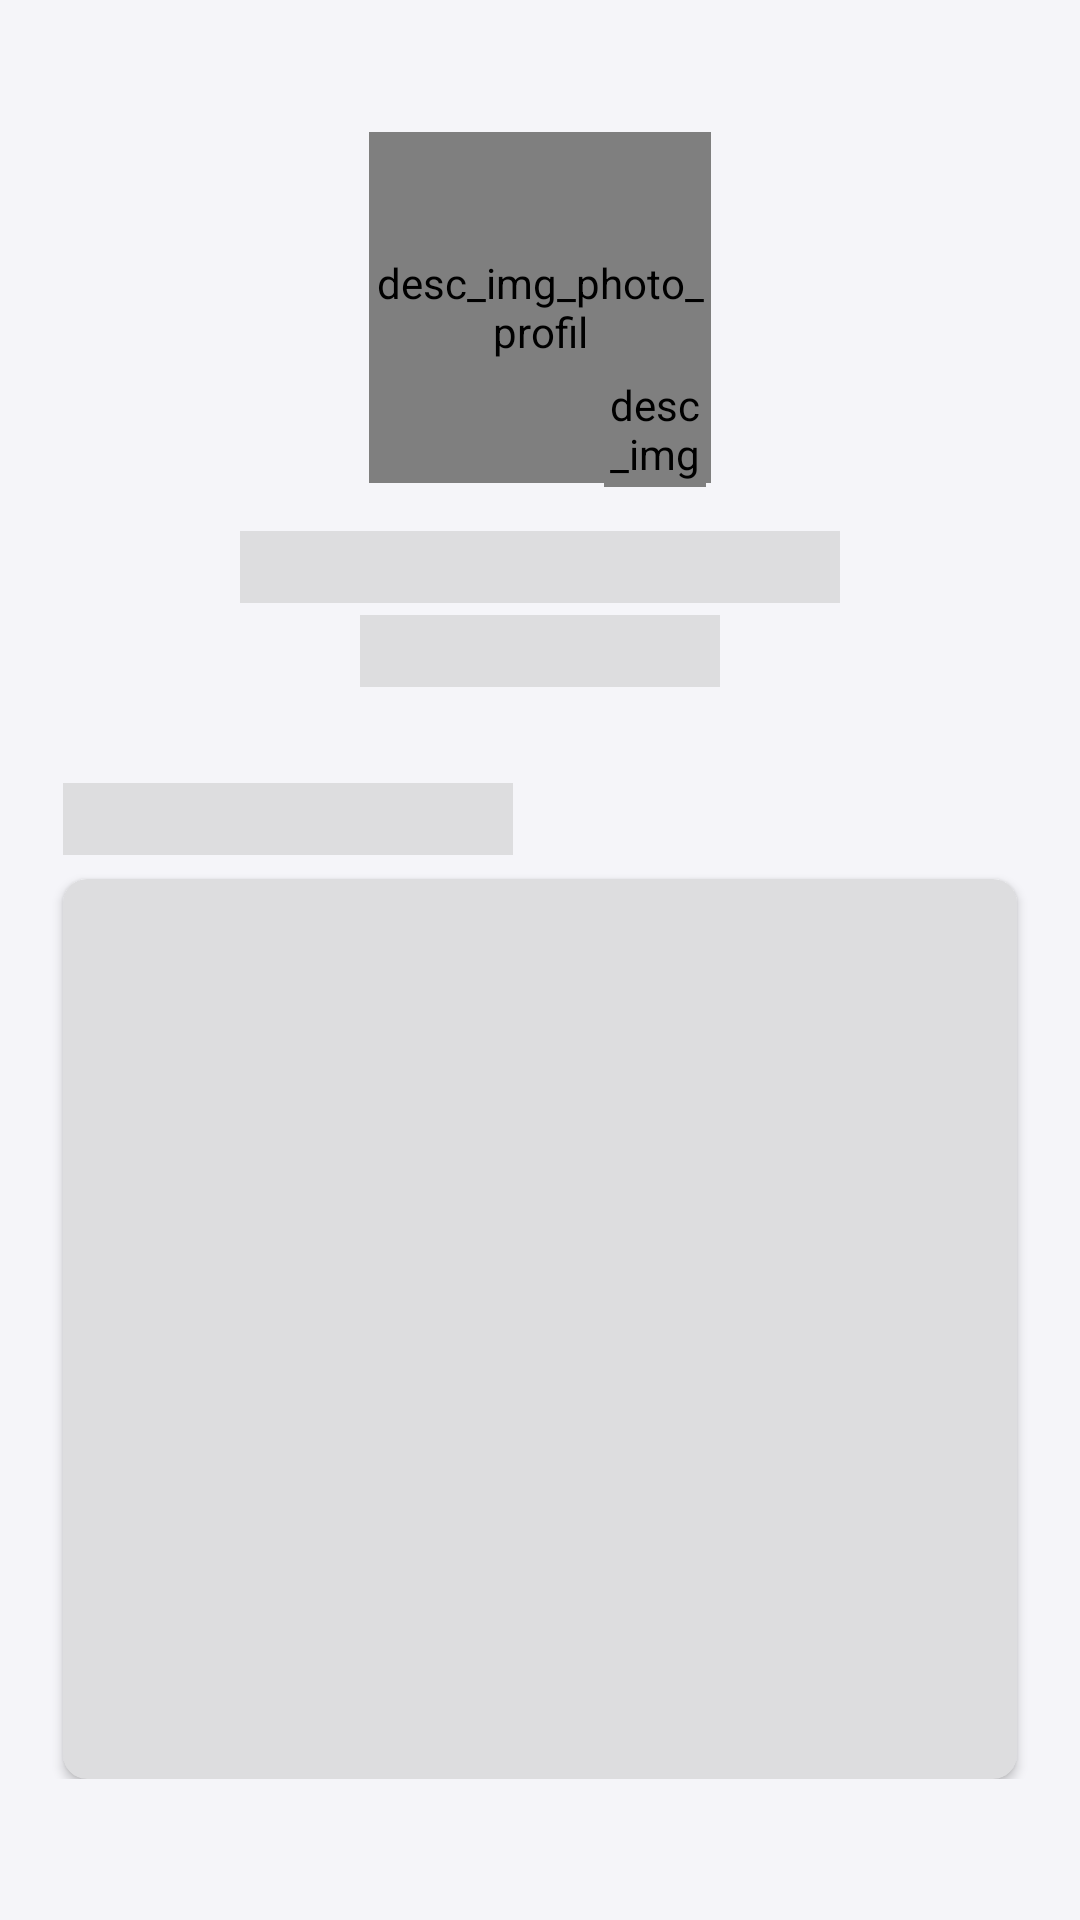

Android layout source for this screen:
<!-- AndroidManifest.xml: application theme Theme.SICapstoneDanTATekkom -->
<!-- res/layout/shimmer_fragment_mahasiswa_profil.xml -->
<?xml version="1.0" encoding="utf-8"?>
<androidx.core.widget.NestedScrollView xmlns:android="http://schemas.android.com/apk/res/android"
    xmlns:app="http://schemas.android.com/apk/res-auto"
    xmlns:tools="http://schemas.android.com/tools"
    android:layout_width="match_parent"
    android:layout_height="match_parent"
    android:background="@color/Minimumblue"
    android:contentDescription="@string/desc_nested_scroll_view_profil"
>

    <androidx.constraintlayout.widget.ConstraintLayout
        android:layout_width="match_parent"
        android:layout_height="match_parent">

        <de.hdodenhof.circleimageview.CircleImageView
            android:id="@+id/shimmer_iv_profilephoto"
            android:layout_width="114dp"
            android:layout_height="117dp"
            android:layout_marginTop="44dp"
            android:height="117dp"
            android:contentDescription="@string/desc_img_photo_profil"
            android:src="@drawable/img_default_profile"
            app:civ_border_color="@color/White"
            app:civ_border_width="3dp"
            app:layout_constraintEnd_toEndOf="parent"
            app:layout_constraintStart_toStartOf="parent"
            app:layout_constraintTop_toTopOf="parent" />

        <de.hdodenhof.circleimageview.CircleImageView
            android:id="@+id/edit"
            android:layout_width="34dp"
            android:layout_height="37dp"
            android:layout_marginStart="-36dp"
            android:layout_marginTop="-36dp"
            android:height="37dp"
            android:contentDescription="@string/desc_img_photo_profil"
            android:src="@drawable/img_default_profile"
            app:civ_border_color="@color/White"
            app:civ_border_width="3dp"
            app:layout_constraintStart_toEndOf="@id/shimmer_iv_profilephoto"
            app:layout_constraintTop_toBottomOf="@id/shimmer_iv_profilephoto" />

        <TextView
            android:id="@+id/shimmer_tv_nama_user"
            android:layout_width="200dp"
            android:layout_height="wrap_content"
            android:layout_marginTop="16dp"
            android:height="24dp"
            android:background="@color/shimmer_gray"
            android:fontFamily="@font/poppinsmedium"
            android:textColor="@color/BlackPearl"
            android:textSize="14sp"
            app:layout_constraintEnd_toEndOf="parent"
            app:layout_constraintStart_toStartOf="parent"
            app:layout_constraintTop_toBottomOf="@id/shimmer_iv_profilephoto" />

        <TextView
            android:id="@+id/shimmer_tv_nim_user"
            android:layout_width="120dp"
            android:layout_height="wrap_content"
            android:layout_marginTop="4dp"
            android:height="24dp"
            android:background="@color/shimmer_gray"
            android:fontFamily="@font/poppinsmedium"
            android:textColor="@color/BlackPearl"
            android:textSize="14sp"
            app:layout_constraintEnd_toEndOf="parent"
            app:layout_constraintStart_toStartOf="parent"
            app:layout_constraintTop_toBottomOf="@id/shimmer_tv_nama_user" />

        <TextView
            android:id="@+id/shimmer_tv_title_detailcapstone"
            android:layout_width="150dp"
            android:layout_height="wrap_content"
            android:layout_marginStart="21dp"
            android:height="24dp"
            android:layout_marginTop="32dp"
            android:background="@color/shimmer_gray"
            android:fontFamily="@font/poppinssemibold"
            android:textColor="@color/lightblue"
            android:textSize="16sp"
            app:layout_constraintStart_toStartOf="parent"
            app:layout_constraintTop_toBottomOf="@id/shimmer_tv_nim_user" />

        <androidx.cardview.widget.CardView
            android:id="@+id/shimmer_cv_detail_profil"
            android:layout_width="match_parent"
            android:layout_height="300dp"
            android:layout_marginStart="21dp"
            android:layout_marginTop="8dp"
            android:layout_marginEnd="21dp"
            android:backgroundTint="@color/shimmer_gray"
            app:cardCornerRadius="8dp"
            app:layout_constraintEnd_toEndOf="parent"
            app:layout_constraintStart_toStartOf="parent"
            app:layout_constraintTop_toBottomOf="@id/shimmer_tv_title_detailcapstone">

        </androidx.cardview.widget.CardView>

    </androidx.constraintlayout.widget.ConstraintLayout>

</androidx.core.widget.NestedScrollView>
<!-- resources referenced by this layout -->
<resources>
  <color name="BlackPearl">#001C30</color>
  <color name="Minimumblue">#F5F5F9</color>
  <color name="White">#FFFFFFFF</color>
  <color name="lightblue">#3D475D</color>
  <color name="shimmer_gray">#DDDDDF</color>
  <!-- drawable img_default_profile: png bitmap (drawable, 2216 bytes) -->
  <string name="desc_img_photo_profil">desc_img_photo_profil</string>
  <string name="desc_nested_scroll_view_profil">desc_nested_scroll_view_profil</string>
  <style name="Theme.SICapstoneDanTATekkom" parent="Base.Theme.SICapstoneDanTATekkom" />
  <style name="Base.Theme.SICapstoneDanTATekkom" parent="Theme.Material3.DayNight.NoActionBar">
          
          
  
          <item name="colorPrimary">@color/RoyalBlue</item>
          <item name="colorPrimaryVariant">@color/RoyalBlue</item>
          <item name="colorOnPrimary">@color/RoyalBlue</item>
          
          <item name="colorSecondary">@color/DarkGrey</item>
          <item name="colorSecondaryVariant">@color/DarkGrey</item>
          <item name="colorOnSecondary">@color/DarkGrey</item>
          
          <item name="android:statusBarColor">@color/White</item>
          <item name="android:windowLightStatusBar">true</item>
          
          <item name="android:windowContentTransitions">true</item>
      </style>
  <color name="RoyalBlue">#1C53C5</color>
  <color name="DarkGrey">#A4A6B9</color>
</resources>
